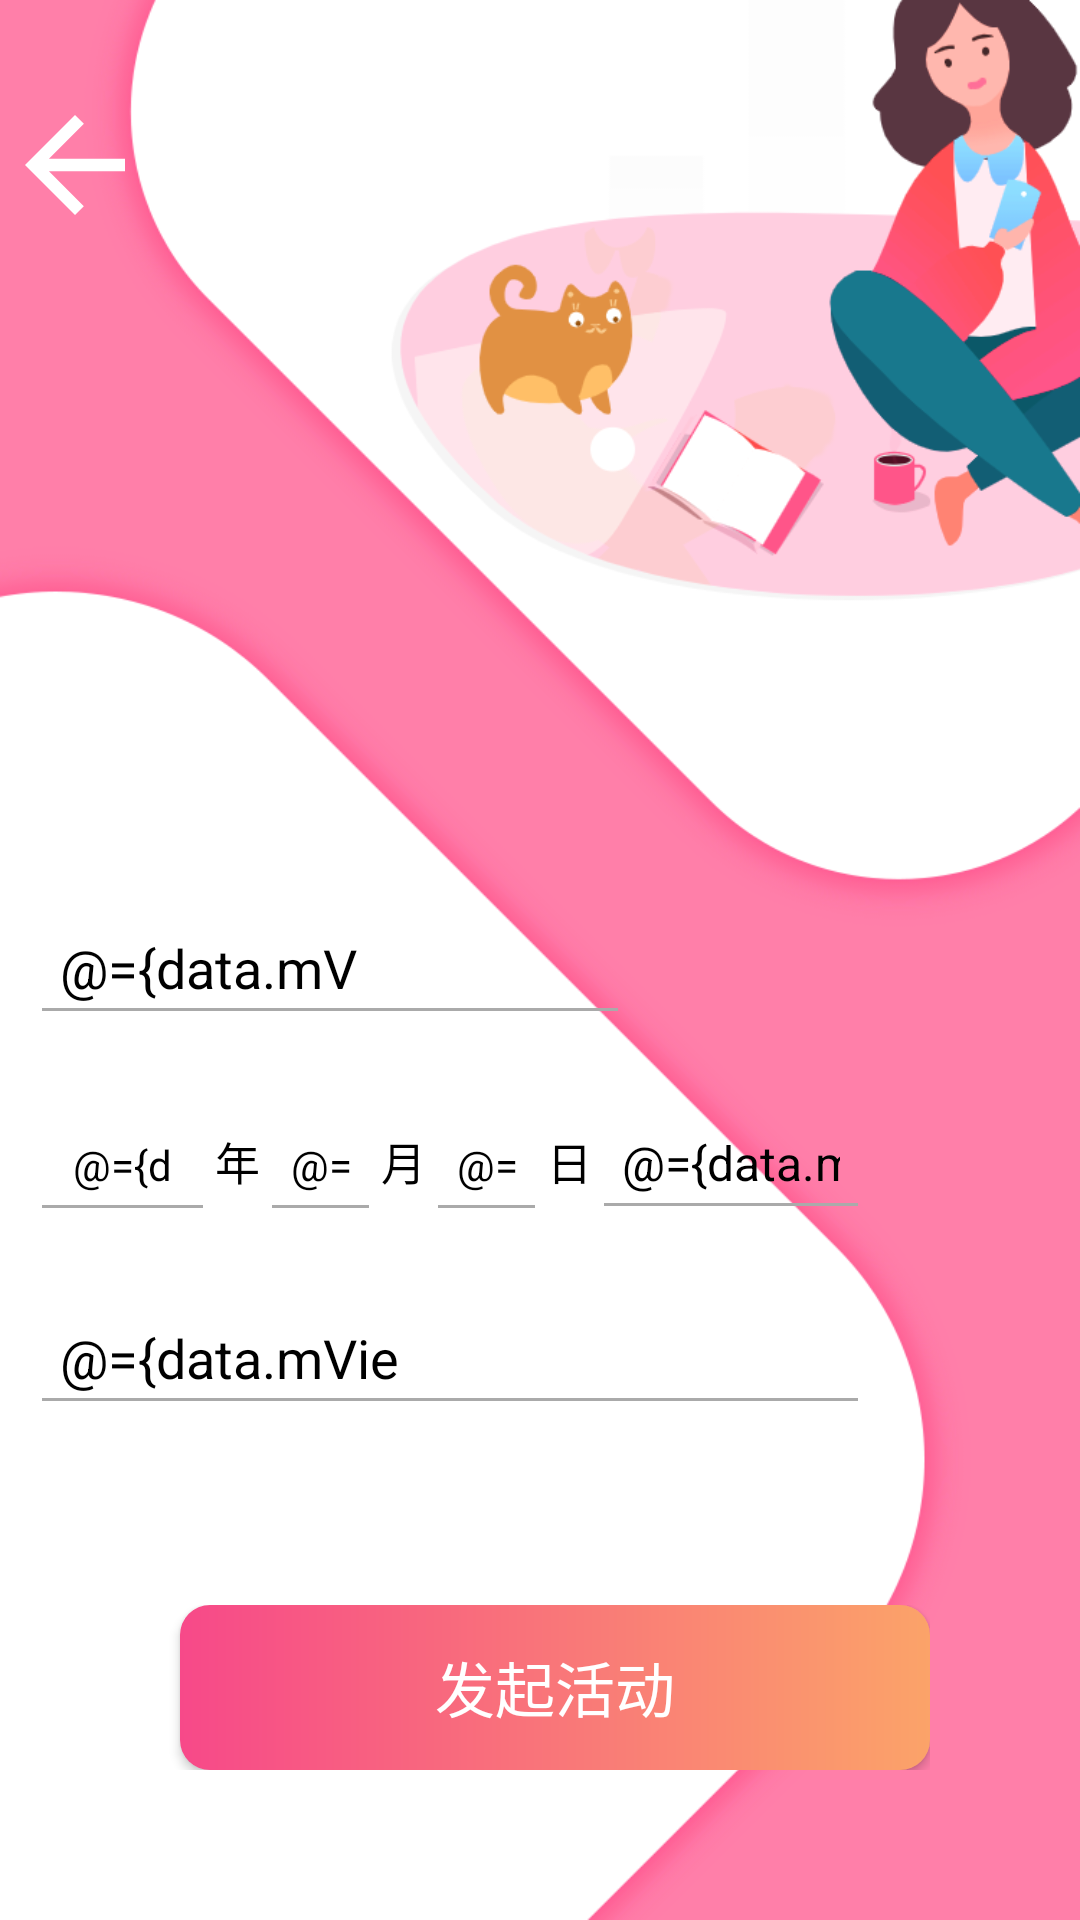

This screen was rendered from an Android layout file. Write that file and the resources it references.
<!-- AndroidManifest.xml: application theme AppTheme -->
<!-- res/layout/fragment_public.xml -->
<layout xmlns:android="http://schemas.android.com/apk/res/android"
    xmlns:tools="http://schemas.android.com/tools">

    <data>
        <variable
            type="fragment.PublicFragment"
            name="data"/>
    </data>

    <RelativeLayout
        android:layout_width="match_parent"
        android:layout_height="match_parent"
        android:background="@mipmap/public_bg"
        tools:context="fragment.PublicFragment">

        <LinearLayout
            android:layout_marginTop="30dp"
            android:layout_height="wrap_content"
            android:layout_width="match_parent">

            <ImageView
                android:onClick="@{data.OnBackClick}"
                android:src="@drawable/ic_arrow_back_black_24dp"
                android:layout_height="50dp"
                android:layout_width="50dp" />
        </LinearLayout>

        <LinearLayout
            android:id="@+id/edit_layout"
            android:layout_alignParentBottom="true"
            android:layout_height="350dp"
            android:layout_width="300dp">

            <LinearLayout
                android:orientation="vertical"
                android:gravity="center_vertical"
                android:layout_height="wrap_content"
                android:layout_width="match_parent">

                <EditText
                    android:text="@={data.mViewModel.extensionName}"
                    android:theme="@style/MyEditText"
                    android:layout_margin="10dp"
                    android:hint="请输入活动名称"
                    android:padding="10dp"
                    android:maxLength="10"
                    android:singleLine="true"
                    android:textColorHint="@color/light_gray"
                    android:textColor="#000"
                    android:textSize="18sp"
                    android:layout_height="45dp"
                    android:layout_width="200dp" />
                <LinearLayout
                    android:layout_margin="10dp"
                    android:layout_height="wrap_content"
                    android:layout_width="match_parent">
                <EditText
                    android:maxLength="4"
                    android:gravity="center"
                    android:id="@+id/date_picker_year"
                    android:text="@={data.mViewModel.year}"
                    android:theme="@style/MyEditText"
                    android:inputType="datetime"
                    android:padding="10dp"
                    android:singleLine="true"
                    android:textColorHint="@color/light_gray"
                    android:textColor="#000"
                    android:textSize="14sp"
                    android:layout_height="45dp"
                    android:layout_width="0dp"
                    android:layout_weight="2"/>
                    <TextView
                        android:textColor="#000"
                        android:textSize="15sp"
                        android:text="年"
                        android:layout_width="wrap_content"
                        android:layout_height="wrap_content"/>
                    <EditText
                        android:maxLength="2"
                        android:gravity="center"
                        android:id="@+id/date_picker_month"
                        android:text="@={data.mViewModel.month}"
                        android:theme="@style/MyEditText"
                        android:inputType="datetime"
                        android:padding="10dp"
                        android:singleLine="true"
                        android:textColorHint="@color/light_gray"
                        android:textColor="#000"
                        android:textSize="14sp"
                        android:layout_height="45dp"
                        android:layout_width="wrap_content" />
                    <TextView
                        android:textColor="#000"
                        android:textSize="15sp"
                        android:text="月"
                        android:layout_width="wrap_content"
                        android:layout_height="wrap_content"/>
                    <EditText
                        android:maxLength="2"
                        android:gravity="center"
                        android:id="@+id/date_picker"
                        android:text="@={data.mViewModel.date}"
                        android:theme="@style/MyEditText"
                        android:inputType="datetime"
                        android:padding="10dp"
                        android:singleLine="true"
                        android:textColorHint="@color/light_gray"
                        android:textColor="#000"
                        android:textSize="14sp"
                        android:layout_height="45dp"
                        android:layout_width="wrap_content"/>
                    <TextView
                        android:textColor="#000"
                        android:textSize="15sp"
                        android:text="日"
                        android:layout_width="wrap_content"
                        android:layout_height="wrap_content"/>
                    <EditText
                        android:gravity="center"
                        android:id="@+id/date_picker_time"
                        android:text="@={data.mViewModel.time}"
                        android:theme="@style/MyEditText"
                        android:hint="时间"
                        android:inputType="datetime"
                        android:padding="10dp"
                        android:singleLine="true"
                        android:textColorHint="@color/light_gray"
                        android:textColor="#000"
                        android:textSize="16sp"
                        android:layout_height="45dp"
                        android:layout_width="0dp"
                        android:layout_weight="3"/>
                </LinearLayout>
                <EditText
                    android:maxLength="12"
                    android:text="@={data.mViewModel.extensionPlace}"
                    android:theme="@style/MyEditText"
                    android:layout_margin="10dp"
                    android:hint="请输入活动地点"
                    android:padding="10dp"
                    android:singleLine="true"
                    android:textColorHint="@color/light_gray"
                    android:textColor="#000"
                    android:textSize="18sp"
                    android:layout_height="45dp"
                    android:layout_width="match_parent" />
            </LinearLayout>
        </LinearLayout>

        <LinearLayout
            android:gravity="end"
            android:layout_margin="50dp"
            android:layout_alignParentBottom="true"
            android:layout_height="wrap_content"
            android:layout_width="match_parent">

            <Button
                android:onClick="@{data::onExtensionCreate}"
                android:drawableEnd="@drawable/ic_arrow_forward_black_24dp"
                android:textSize="20sp"
                android:layout_gravity="center_vertical"
                android:text="发起活动"
                android:background="@drawable/login_button"
                android:layout_height="55dp"
                android:layout_width="250dp" />
        </LinearLayout>
        <ProgressBar
            android:id="@+id/progress_extension"
            android:visibility="invisible"
            android:layout_centerInParent="true"
            android:layout_height="70dp"
            android:layout_width="70dp"/>
    </RelativeLayout>
</layout>
<!-- resources referenced by this layout -->
<resources>
  <color name="light_gray">#C6C6C6</color>
  <!-- drawable ic_arrow_back_black_24dp (drawable) -->
  <vector android:autoMirrored="true" android:height="24dp"
      android:tint="#fff" android:viewportHeight="24.0"
      android:viewportWidth="24.0" android:width="24dp" xmlns:android="http://schemas.android.com/apk/res/android">
      <path android:fillColor="#FF000000" android:pathData="M20,11H7.83l5.59,-5.59L12,4l-8,8 8,8 1.41,-1.41L7.83,13H20v-2z"/>
  </vector>
  <!-- drawable login_button (drawable) -->
  <?xml version="1.0" encoding="utf-8"?>
  <shape
      xmlns:android="http://schemas.android.com/apk/res/android"
      android:shape="rectangle">
      
      <gradient android:startColor="@color/SecondPick"
          android:endColor="@color/mainPick"
          android:angle="180"/>
      
      
      
      <corners android:radius="10dp" />
      
      <padding
          android:left="10dp"
          android:top="10dp"
          android:right="10dp"
          android:bottom="10dp"
          />
  </shape>
  <!-- mipmap public_bg: png bitmap (mipmap-xhdpi, 55564 bytes) -->
  <style name="MyEditText" parent="Theme.AppCompat.Light">
          <item name="colorControlNormal">@android:color/darker_gray</item>
          <item name="colorControlActivated">@android:color/holo_orange_dark</item>
      </style>
  <style name="AppTheme" parent="Theme.AppCompat.NoActionBar">
          <item name="colorPrimary">@color/colorPrimary</item>
          <item name="colorAccent">@color/colorAccent</item>
          <item name="android:windowContentTransitions">false</item>
      </style>
  <color name="SecondPick">#FBA369</color>
  <color name="mainPick">#F74989</color>
  <color name="colorPrimary">#6200EE</color>
  <color name="colorAccent">#03DAC5</color>
</resources>
